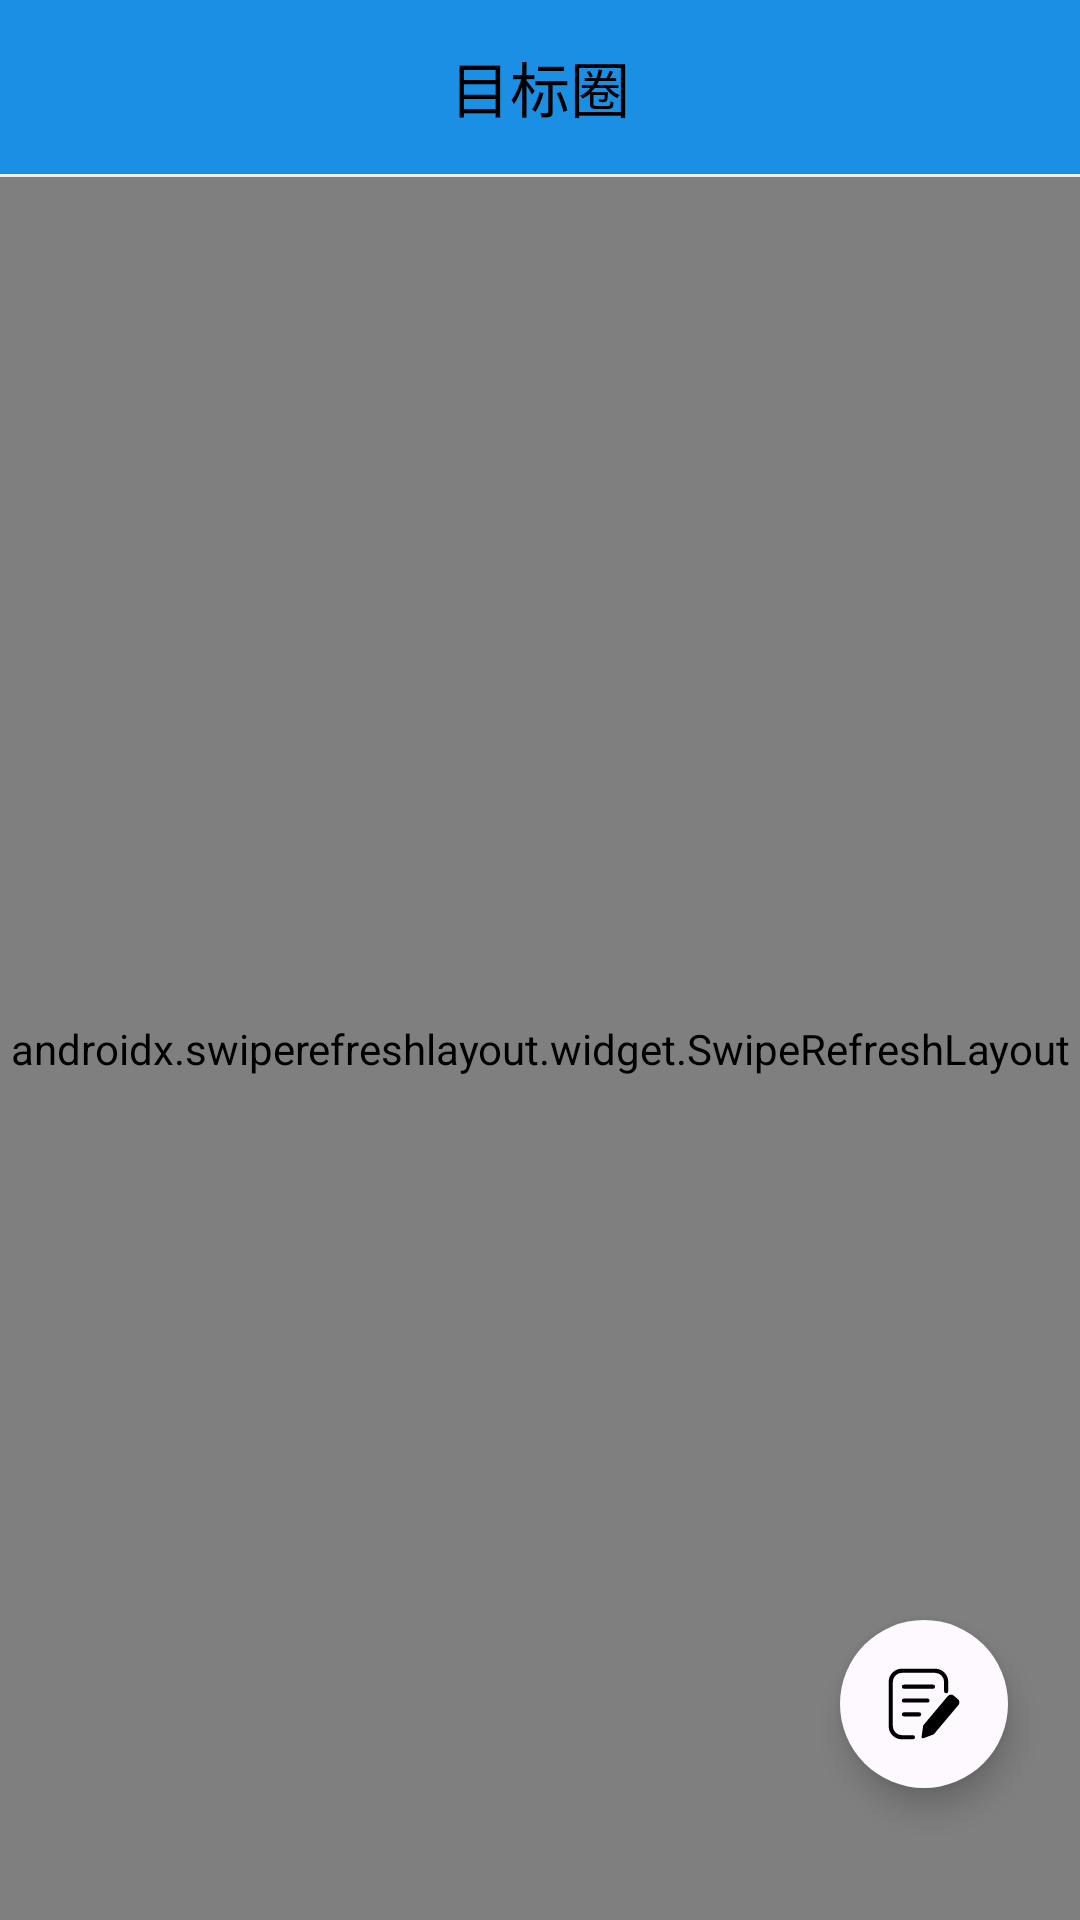

Write the Android layout XML for this screen, with the resource values it uses.
<!-- AndroidManifest.xml: application theme AppTheme -->
<!-- res/layout/fragment_main_page.xml -->
<?xml version="1.0" encoding="utf-8"?>
<LinearLayout xmlns:android="http://schemas.android.com/apk/res/android"
    android:layout_width="match_parent"
    android:layout_height="match_parent"
    xmlns:app="http://schemas.android.com/apk/res-auto"
    android:orientation="vertical">
    <RelativeLayout
        android:background="#1A8FE3"
        android:id="@+id/parte"
        android:layout_width="match_parent"
        android:layout_height="wrap_content">

        <TextView
            android:textColor="#000"
            android:elevation="3dp"
            android:gravity="center"
            android:layout_centerInParent="true"
            android:text="目标圈"
            android:textSize="20sp"
            android:id="@+id/title"
            android:layout_width="match_parent"
            android:layout_height="58dp"/>
    </RelativeLayout>
    <View
        android:layout_width="match_parent"
        android:layout_height="1dp"
        android:background="#eee"
        />
    <FrameLayout
        android:layout_width="match_parent"
        android:layout_height="match_parent">

        <androidx.swiperefreshlayout.widget.SwipeRefreshLayout
            android:id="@+id/dymic_target_refresh"
            android:layout_width="match_parent"
            android:layout_height="match_parent">

            <androidx.recyclerview.widget.RecyclerView
                android:id="@+id/dymic_targets_rec"
                android:layout_width="match_parent"
                android:layout_height="match_parent">

            </androidx.recyclerview.widget.RecyclerView>
        </androidx.swiperefreshlayout.widget.SwipeRefreshLayout>
        <com.google.android.material.floatingactionbutton.FloatingActionButton
            android:id="@+id/dymic_open_add_target"
            android:layout_width="wrap_content"
            android:layout_height="wrap_content"
            android:layout_gravity="bottom|right"
            android:layout_marginRight="24dp"
            android:layout_marginBottom="44dp"
            app:backgroundTint="#FEF9FF"
            app:rippleColor="#CED0CE"
            android:src="@drawable/ic_write"
            android:clickable="true"
            app:borderWidth="0dp"
            app:elevation="6dp"
            app:fabSize="normal"
            app:pressedTranslationZ="1dp" />
    </FrameLayout>
</LinearLayout>
<!-- resources referenced by this layout -->
<resources>
  <!-- drawable ic_write (drawable) -->
  <vector xmlns:android="http://schemas.android.com/apk/res/android"
      android:width="32dp"
      android:height="32dp"
      android:viewportWidth="1024"
      android:viewportHeight="1024">
    <path
        android:fillColor="#FF000000"
        android:pathData="M933.81,392.43l60.3,50.65a59.08,59.08 0,0 1,7.29 83.22L656.78,937.08a29.54,29.54 0,0 1,-12.21 8.63l-140.29,52.97a19.69,19.69 0,0 1,-26.47 -21.19l21.94,-152.77a29.54,29.54 0,0 1,6.58 -14.77l344.22,-410.23a59.08,59.08 0,0 1,83.22 -7.29zM354.46,955.08a29.54,29.54 0,1 1,0 59.08L196.92,1014.15A187.08,187.08 0,0 1,9.85 827.08L9.85,196.92A187.08,187.08 0,0 1,196.92 9.85h472.61a187.08,187.08 0,0 1,187.08 187.08L856.61,330.24a29.54,29.54 0,1 1,-59.08 0L797.54,196.92a128,128 0,0 0,-128 -128L196.92,68.92a128,128 0,0 0,-128 128v630.15a128,128 0,0 0,128 128h157.54zM226.46,236.31L640,236.31a29.54,29.54 0,1 1,0 59.08L226.46,295.39a29.54,29.54 0,0 1,0 -59.08zM226.46,433.23L561.23,433.23a29.54,29.54 0,1 1,0 59.08L226.46,492.31a29.54,29.54 0,1 1,0 -59.08zM226.46,630.15h216.62a29.54,29.54 0,1 1,0 59.08L226.46,689.23a29.54,29.54 0,1 1,0 -59.08z"/>
  </vector>
  <style name="AppTheme" parent="Theme.AppCompat.Light.DarkActionBar">
          
          <item name="colorPrimary">#E53D00</item>
          <item name="colorPrimaryDark">#272838</item>
          <item name="colorAccent">#EB9486</item>
          <item name="windowNoTitle">true</item>
      </style>
</resources>
